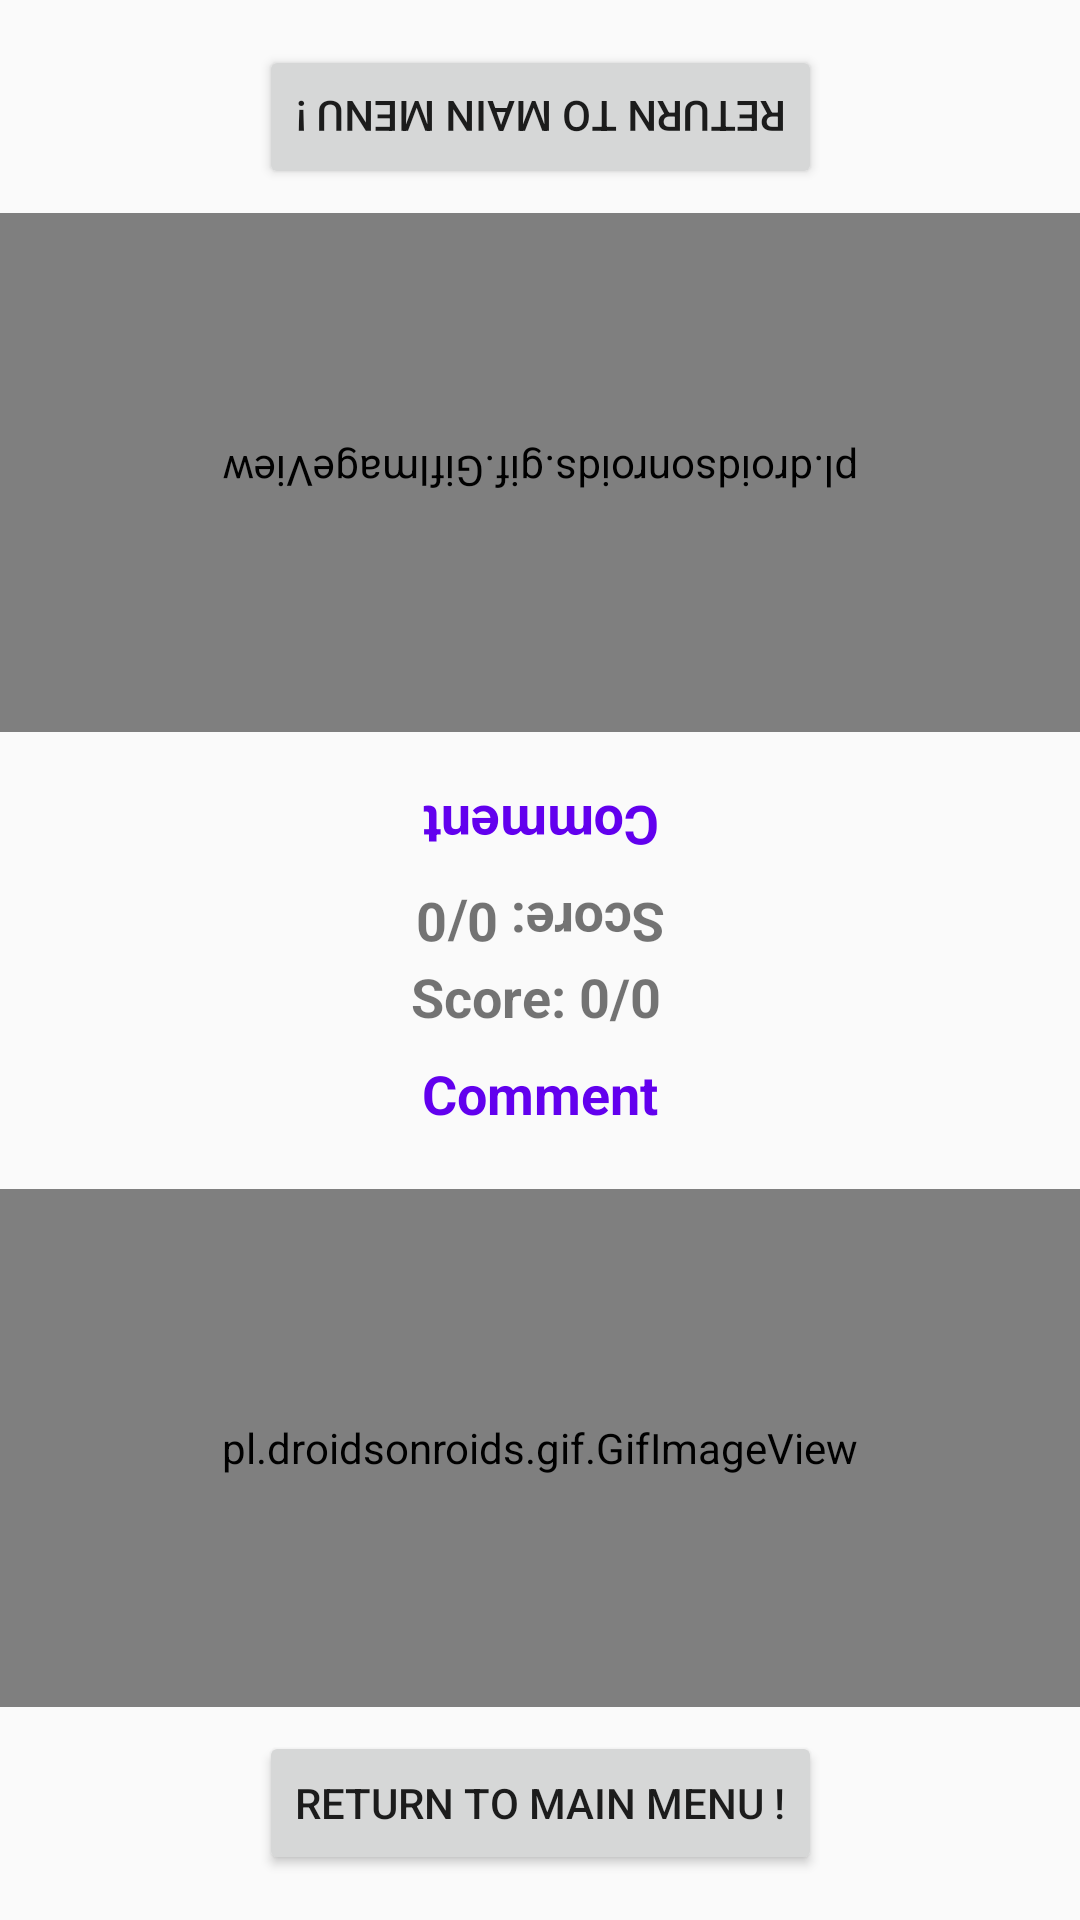

Reconstruct the res/layout file that produces this screen, plus the resources it refers to.
<!-- AndroidManifest.xml: application theme AppTheme -->
<!-- res/layout/activity_results_duo.xml -->
<?xml version="1.0" encoding="utf-8"?>
<android.support.constraint.ConstraintLayout xmlns:android="http://schemas.android.com/apk/res/android"
    xmlns:app="http://schemas.android.com/apk/res-auto"
    xmlns:tools="http://schemas.android.com/tools"
    android:layout_width="match_parent"
    android:layout_height="match_parent"
    tools:context=".MainActivity">

    <TextView
        android:id="@+id/finalscorej1"
        android:layout_width="wrap_content"
        android:layout_height="wrap_content"
        android:layout_marginTop="24dp"
        android:layout_marginRight="4dp"
        android:text="Score: 0/0"
        android:textAlignment="center"
        android:textSize="18sp"
        android:textStyle="bold"
        app:layout_constraintBottom_toBottomOf="parent"
        app:layout_constraintHorizontal_bias="0.501"
        app:layout_constraintLeft_toLeftOf="parent"
        app:layout_constraintRight_toRightOf="parent"
        app:layout_constraintTop_toTopOf="parent" />

    <TextView
        android:id="@+id/commentj1"
        android:layout_width="0dp"
        android:layout_height="36dp"
        android:layout_marginTop="8dp"
        android:layout_marginBottom="8dp"
        android:text="Comment"
        android:textAlignment="center"
        android:textColor="@color/colorPrimary"

        android:textSize="18sp"
        android:textStyle="bold"
        app:layout_constraintBottom_toTopOf="@+id/im_answer"
        app:layout_constraintHorizontal_bias="0.500"
        app:layout_constraintLeft_toLeftOf="parent"
        app:layout_constraintRight_toRightOf="parent"
        app:layout_constraintTop_toBottomOf="@+id/finalscorej1" />

    <pl.droidsonroids.gif.GifImageView
        android:id="@+id/im_resultsj1"
        android:layout_width="0dp"
        android:layout_height="0dp"
        android:layout_marginTop="8dp"
        android:layout_marginBottom="8dp"
        android:visibility="visible"
        app:layout_constraintBottom_toTopOf="@+id/btn_menuj1"
        app:layout_constraintEnd_toEndOf="parent"
        app:layout_constraintHorizontal_bias="1.0"
        app:layout_constraintStart_toStartOf="parent"
        app:layout_constraintTop_toBottomOf="@+id/commentj1"
        app:layout_constraintVertical_bias="0.0" />


    <Button
        android:id="@+id/btn_menuj1"
        android:layout_width="wrap_content"
        android:layout_height="wrap_content"
        android:layout_marginBottom="15dp"
        android:text="Return to main menu !"
        app:layout_constraintBottom_toBottomOf="parent"
        app:layout_constraintEnd_toEndOf="parent"
        app:layout_constraintStart_toStartOf="parent"
        app:layout_constraintTop_toBottomOf="@+id/questionj1"
        app:layout_constraintVertical_bias="1.0" />

    <TextView
        android:id="@+id/commentj2"
        android:layout_width="384dp"
        android:layout_height="36dp"
        android:rotation="180"
        android:layout_marginBottom="8dp"
        android:text="Comment"
        android:textAlignment="center"
        android:textColor="@color/colorPrimary"
        android:textSize="18sp"
        android:textStyle="bold"
        app:layout_constraintBottom_toTopOf="@+id/finalscorej2"
        app:layout_constraintEnd_toEndOf="parent"
        app:layout_constraintStart_toStartOf="parent" />

    <Button
        android:id="@+id/btn_menuj2"
        android:layout_width="wrap_content"
        android:layout_height="wrap_content"
        android:layout_marginTop="15dp"
        android:layout_marginBottom="8dp"
        android:rotation="180"
        android:text="Return to main menu !"
        app:layout_constraintBottom_toBottomOf="parent"
        app:layout_constraintEnd_toEndOf="parent"
        app:layout_constraintStart_toStartOf="parent"
        app:layout_constraintTop_toTopOf="parent"
        app:layout_constraintVertical_bias="0.0" />

    <TextView
        android:id="@+id/finalscorej2"
        android:layout_width="wrap_content"
        android:layout_height="wrap_content"
        android:layout_marginBottom="24dp"
        android:text="Score: 0/0"
        android:textAlignment="center"
        android:textSize="18sp"
        android:textStyle="bold"
        android:rotation="180"
        app:layout_constraintBottom_toBottomOf="parent"
        app:layout_constraintHorizontal_bias="0.501"
        app:layout_constraintLeft_toLeftOf="parent"
        app:layout_constraintRight_toRightOf="parent"
        app:layout_constraintTop_toTopOf="parent" />

    <pl.droidsonroids.gif.GifImageView
        android:id="@+id/im_resultsj2"
        android:layout_width="0dp"
        android:layout_height="0dp"
        android:layout_marginTop="8dp"
        android:layout_marginBottom="8dp"
        android:rotation="180"
        app:layout_constraintBottom_toTopOf="@+id/commentj2"
        app:layout_constraintEnd_toEndOf="parent"
        app:layout_constraintStart_toStartOf="parent"
        app:layout_constraintTop_toBottomOf="@+id/btn_menuj2" />

</android.support.constraint.ConstraintLayout>
<!-- resources referenced by this layout -->
<resources>
  <style name="AppTheme" parent="Theme.AppCompat.Light.NoActionBar">
          
          <item name="colorPrimary">@color/colorPrimaryDark</item>
          <item name="colorPrimaryDark">@color/colorPrimaryDark</item>
          <item name="colorAccent">@color/colorAccent</item>
      </style>
  <!-- not gathered from this repository: default colours our renderer supplied (Android Studio template values) -->
  <color name="colorPrimary">#FF6200EE</color>
  <color name="colorPrimaryDark">#FF3700B3</color>
  <color name="colorAccent">#FF03DAC5</color>
</resources>
